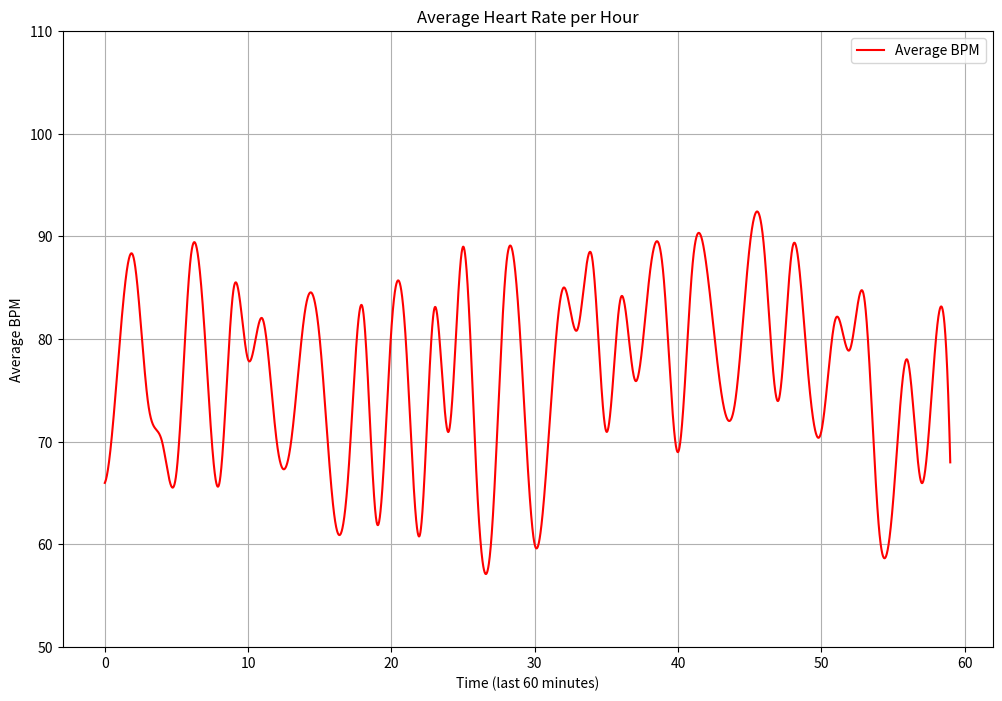

Python code for this plot:
import matplotlib.pyplot as plt
import pandas as pd
import numpy as np
from scipy.interpolate import make_interp_spline
import matplotlib.dates as mdates

np.random.seed(42)  
mins = range(60)  
average_bpm = np.random.randint(60, 90, size=len(mins))  

bpm_data = pd.DataFrame({
    'Minute': mins,
    'Average_BPM': average_bpm
})

x_new = np.linspace(min(bpm_data['Minute']), max(bpm_data['Minute']), 5000)  # More points for smoothness
spl = make_interp_spline(bpm_data['Minute'], bpm_data['Average_BPM'], k=3)  # Cubic spline
y_smooth = spl(x_new)

plt.figure(figsize=(12, 8))
plt.plot(x_new, y_smooth, color='r', label='Average BPM')
plt.xlabel('Time (last 60 minutes)')
plt.ylabel('Average BPM')
plt.title('Average Heart Rate per Hour')
plt.legend()
plt.grid(True)
plt.ylim(50, 110)
plt.show()

